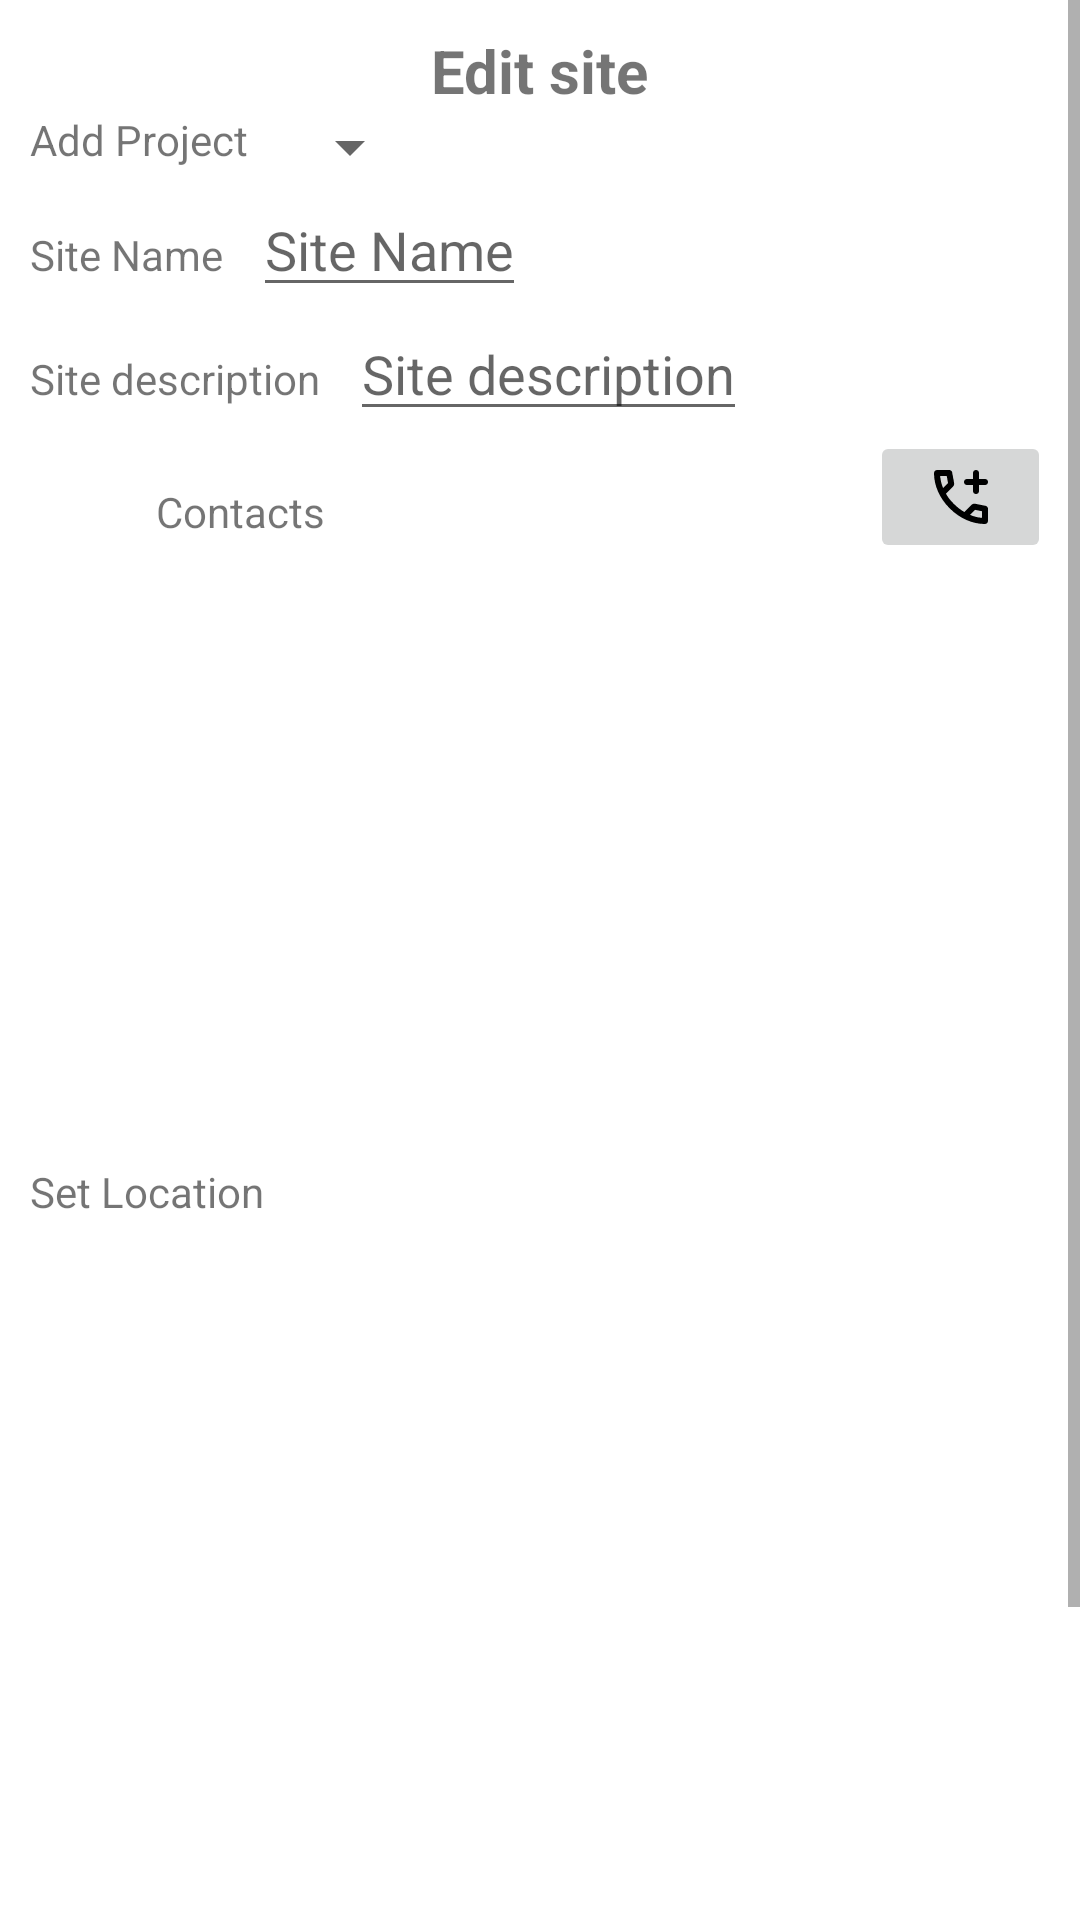

This screen was rendered from an Android layout file. Write that file and the resources it references.
<!-- AndroidManifest.xml: application theme Theme.FieldAid -->
<!-- res/layout/fragment_edit_site_view.xml -->
<?xml version="1.0" encoding="utf-8"?>
<androidx.core.widget.NestedScrollView xmlns:android="http://schemas.android.com/apk/res/android"
    xmlns:tools="http://schemas.android.com/tools"
    android:layout_width="match_parent"
    android:layout_height="wrap_content"
    android:isScrollContainer="false"
    android:orientation="vertical"
    android:scrollbarStyle="insideOverlay"
    android:scrollbars="vertical"
    android:layout_margin="10dp"
    tools:context=".ui.views.fragments.FragmentEditSiteView">

    <LinearLayout
        android:layout_width="match_parent"
        android:layout_height="wrap_content"
        android:layout_margin="10dp"
        android:orientation="vertical">

        <TextView
            android:id="@+id/textView_title_fragment_edit_site"
            android:layout_width="wrap_content"
            android:layout_height="wrap_content"
            android:layout_gravity="center"
            android:text="Edit site"
            android:textSize="20sp"
            android:textStyle="bold" />

        <LinearLayout
            android:layout_width="wrap_content"
            android:layout_height="wrap_content">

            <TextView
                android:layout_width="wrap_content"
                android:layout_height="wrap_content"
                android:layout_marginEnd="10dp"
                android:text="@string/add_project" />

            <Spinner
                android:id="@+id/spinner_site_edit_fragment"
                android:layout_width="wrap_content"
                android:layout_height="wrap_content" />
        </LinearLayout>

        <LinearLayout
            android:layout_width="wrap_content"
            android:layout_height="wrap_content">

            <TextView
                android:layout_width="wrap_content"
                android:layout_height="wrap_content"
                android:layout_marginEnd="10dp"
                android:text="@string/site_name" />

            <EditText
                android:id="@+id/editText_name_site_edit_fragment"
                android:layout_width="wrap_content"
                android:layout_height="wrap_content"
                android:hint="@string/site_name" />
        </LinearLayout>

        <LinearLayout
            android:layout_width="wrap_content"
            android:layout_height="wrap_content">

            <TextView
                android:layout_width="wrap_content"
                android:layout_height="wrap_content"
                android:layout_marginEnd="10dp"
                android:text="@string/site_description" />

            <EditText
                android:id="@+id/editText_description_site_edit_fragment"
                android:layout_width="wrap_content"
                android:layout_height="wrap_content"
                android:hint="@string/site_description" />
        </LinearLayout>

        <LinearLayout
            android:layout_width="match_parent"
            android:layout_height="wrap_content">

            <TextView
                android:layout_width="match_parent"
                android:layout_height="match_parent"
                android:layout_marginTop="10dp"
                android:layout_weight="1"
                android:gravity="center"
                android:text="@string/contacts" />

            <Space
                android:layout_width="match_parent"
                android:layout_height="match_parent"
                android:layout_weight="1" />

            <ImageButton
                android:id="@+id/imageBtn_add_contact_site_edit_fragment"
                android:layout_width="match_parent"
                android:layout_height="match_parent"
                android:layout_weight="1.4"
                android:src="@drawable/ic_add_contact" />
        </LinearLayout>

        <ListView
            android:id="@+id/listView_contacts_site_edit_fragment"
            android:layout_width="match_parent"
            android:layout_height="190dp" />

        <TextView
            android:layout_width="match_parent"
            android:layout_height="wrap_content"
            android:layout_marginTop="10dp"
            android:layout_weight="1"
            android:text="Set Location" />

        <FrameLayout
            android:id="@+id/frameLayout_map_site_edit_fragment"
            android:layout_width="match_parent"
            android:layout_height="300dp"
             />

        <Button
            android:id="@+id/btn_Site_edit_submit"
            android:layout_width="wrap_content"
            android:layout_height="wrap_content"
            android:layout_gravity="center"
            android:text="@string/submit" />

    </LinearLayout>
</androidx.core.widget.NestedScrollView>
<!-- resources referenced by this layout -->
<resources>
  <!-- drawable ic_add_contact (drawable) -->
  <vector xmlns:android="http://schemas.android.com/apk/res/android" android:height="24dp" android:tint="#000000" android:viewportHeight="960" android:viewportWidth="960" android:width="24dp">
        
      <path android:fillColor="@android:color/white" android:pathData="M640,320L560,320Q543,320 531.5,308.5Q520,297 520,280Q520,263 531.5,251.5Q543,240 560,240L640,240L640,160Q640,143 651.5,131.5Q663,120 680,120Q697,120 708.5,131.5Q720,143 720,160L720,240L800,240Q817,240 828.5,251.5Q840,263 840,280Q840,297 828.5,308.5Q817,320 800,320L720,320L720,400Q720,417 708.5,428.5Q697,440 680,440Q663,440 651.5,428.5Q640,417 640,400L640,320ZM798,840Q673,840 551,785.5Q429,731 329,631Q229,531 174.5,409Q120,287 120,162Q120,144 132,132Q144,120 162,120L324,120Q338,120 349,129.5Q360,139 362,152L388,292Q390,308 387,319Q384,330 376,338L279,436Q299,473 326.5,507.5Q354,542 387,574Q418,605 452,631.5Q486,658 524,680L618,586Q627,577 641.5,572.5Q656,568 670,570L808,598Q822,602 831,612.5Q840,623 840,636L840,798Q840,816 828,828Q816,840 798,840ZM241,360L307,294Q307,294 307,294Q307,294 307,294L290,200Q290,200 290,200Q290,200 290,200L201,200Q201,200 201,200Q201,200 201,200Q206,241 215,281Q224,321 241,360ZM599,718Q638,735 678.5,745Q719,755 760,758Q760,758 760,758Q760,758 760,758L760,670Q760,670 760,670Q760,670 760,670L666,651Q666,651 666,651Q666,651 666,651L599,718ZM241,360Q241,360 241,360Q241,360 241,360Q241,360 241,360Q241,360 241,360L241,360Q241,360 241,360Q241,360 241,360L241,360Q241,360 241,360Q241,360 241,360L241,360ZM599,718L599,718Q599,718 599,718Q599,718 599,718L599,718Q599,718 599,718Q599,718 599,718L599,718Q599,718 599,718Q599,718 599,718Q599,718 599,718Q599,718 599,718Z"/>
      
  </vector>
  <string name="add_project">Add Project</string>
  <string name="contacts">Contacts</string>
  <string name="site_description">Site description</string>
  <string name="site_name">Site Name</string>
  <string name="submit">submit</string>
  <style name="Theme.FieldAid" parent="Base.Theme.FieldAid" />
  <style name="Base.Theme.FieldAid" parent="Theme.MaterialComponents.DayNight.DarkActionBar">
          
          
      </style>
</resources>
